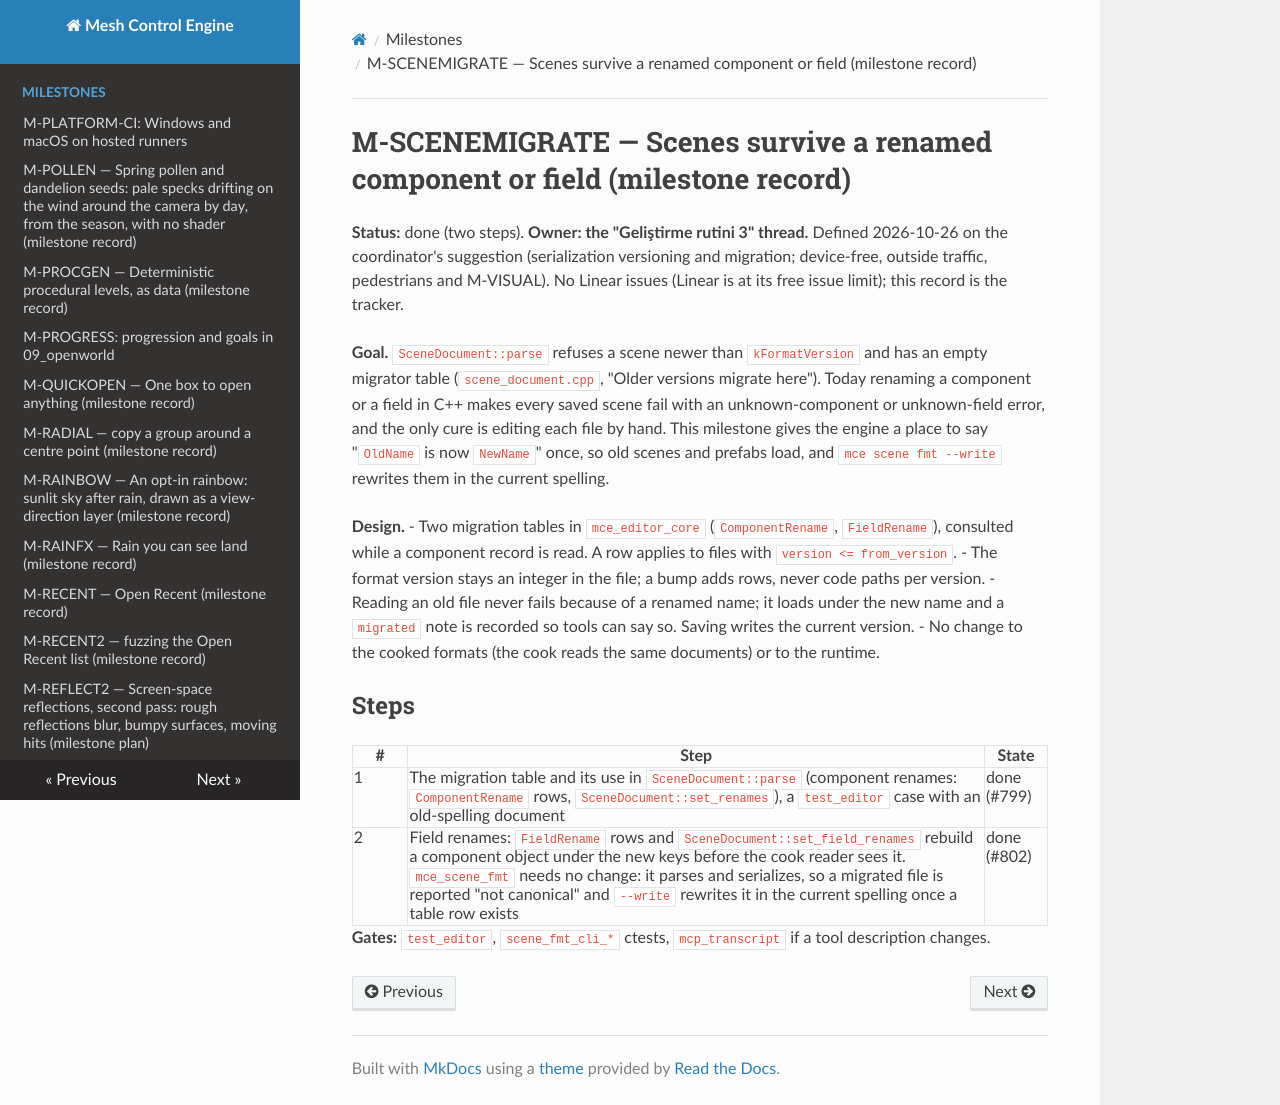

repository: sberkan09/mesh_control_engine · page: milestones/M-SCENEMIGRATE/index.html · generator: mkdocs

# M-SCENEMIGRATE — Scenes survive a renamed component or field (milestone record)

**Status:** done (two steps). **Owner: the "Geliştirme rutini 3" thread.** Defined 2026-10-26 on the coordinator's suggestion (serialization versioning and migration; device-free, outside traffic, pedestrians and M-VISUAL). No Linear issues (Linear is at its free issue limit); this record is the tracker.

**Goal.** `SceneDocument::parse` refuses a scene newer than `kFormatVersion` and has an empty migrator table (`scene_document.cpp`, "Older versions migrate here"). Today renaming a component or a field in C++ makes every saved scene fail with an unknown-component or unknown-field error, and the only cure is editing each file by hand. This milestone gives the engine a place to say "`OldName` is now `NewName`" once, so old scenes and prefabs load, and `mce scene fmt --write` rewrites them in the current spelling.

**Design.**
- Two migration tables in `mce_editor_core` (`ComponentRename`, `FieldRename`), consulted while a component record is read. A row applies to files with `version <= from_version`.
- The format version stays an integer in the file; a bump adds rows, never code paths per version.
- Reading an old file never fails because of a renamed name; it loads under the new name and a `migrated` note is recorded so tools can say so. Saving writes the current version.
- No change to the cooked formats (the cook reads the same documents) or to the runtime.

## Steps

| # | Step | State |
|---|---|---|
| 1 | The migration table and its use in `SceneDocument::parse` (component renames: `ComponentRename` rows, `SceneDocument::set_renames`), a `test_editor` case with an old-spelling document | done (#799) |
| 2 | Field renames: `FieldRename` rows and `SceneDocument::set_field_renames` rebuild a component object under the new keys before the cook reader sees it. `mce_scene_fmt` needs no change: it parses and serializes, so a migrated file is reported "not canonical" and `--write` rewrites it in the current spelling once a table row exists | done (#802) |

**Gates:** `test_editor`, `scene_fmt_cli_*` ctests, `mcp_transcript` if a tool description changes.
